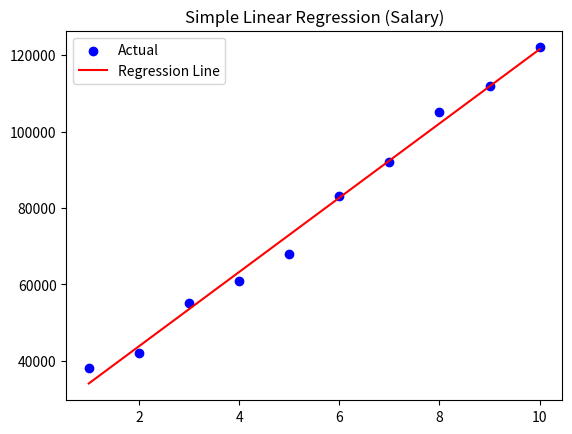

This figure's Python source:
# Experiment 4: Salary - Linear Regression (Synthetic equivalent)
import numpy as np
import matplotlib.pyplot as plt

# Synthetic Salary Data (Years Experience vs Salary)
X = np.array([1, 2, 3, 4, 5, 6, 7, 8, 9, 10])
y = np.array([38000, 42000, 55000, 61000, 68000, 83000, 92000, 105000, 112000, 122000])

# Math implementation
x_mean, y_mean = np.mean(X), np.mean(y)
b1 = np.sum((X - x_mean) * (y - y_mean)) / np.sum((X - x_mean) ** 2)
b0 = y_mean - b1 * x_mean

y_pred = b0 + b1 * X
rmse = np.sqrt(np.mean((y - y_pred) ** 2))
r2 = 1 - (np.sum((y - y_pred) ** 2) / np.sum((y - y_mean) ** 2))

print(f"RMSE: {rmse:.2f}, R2: {r2:.4f}")

plt.scatter(X, y, color='blue', label='Actual')
plt.plot(X, y_pred, color='red', label='Regression Line')
plt.title('Simple Linear Regression (Salary)')
plt.legend()
plt.show()
